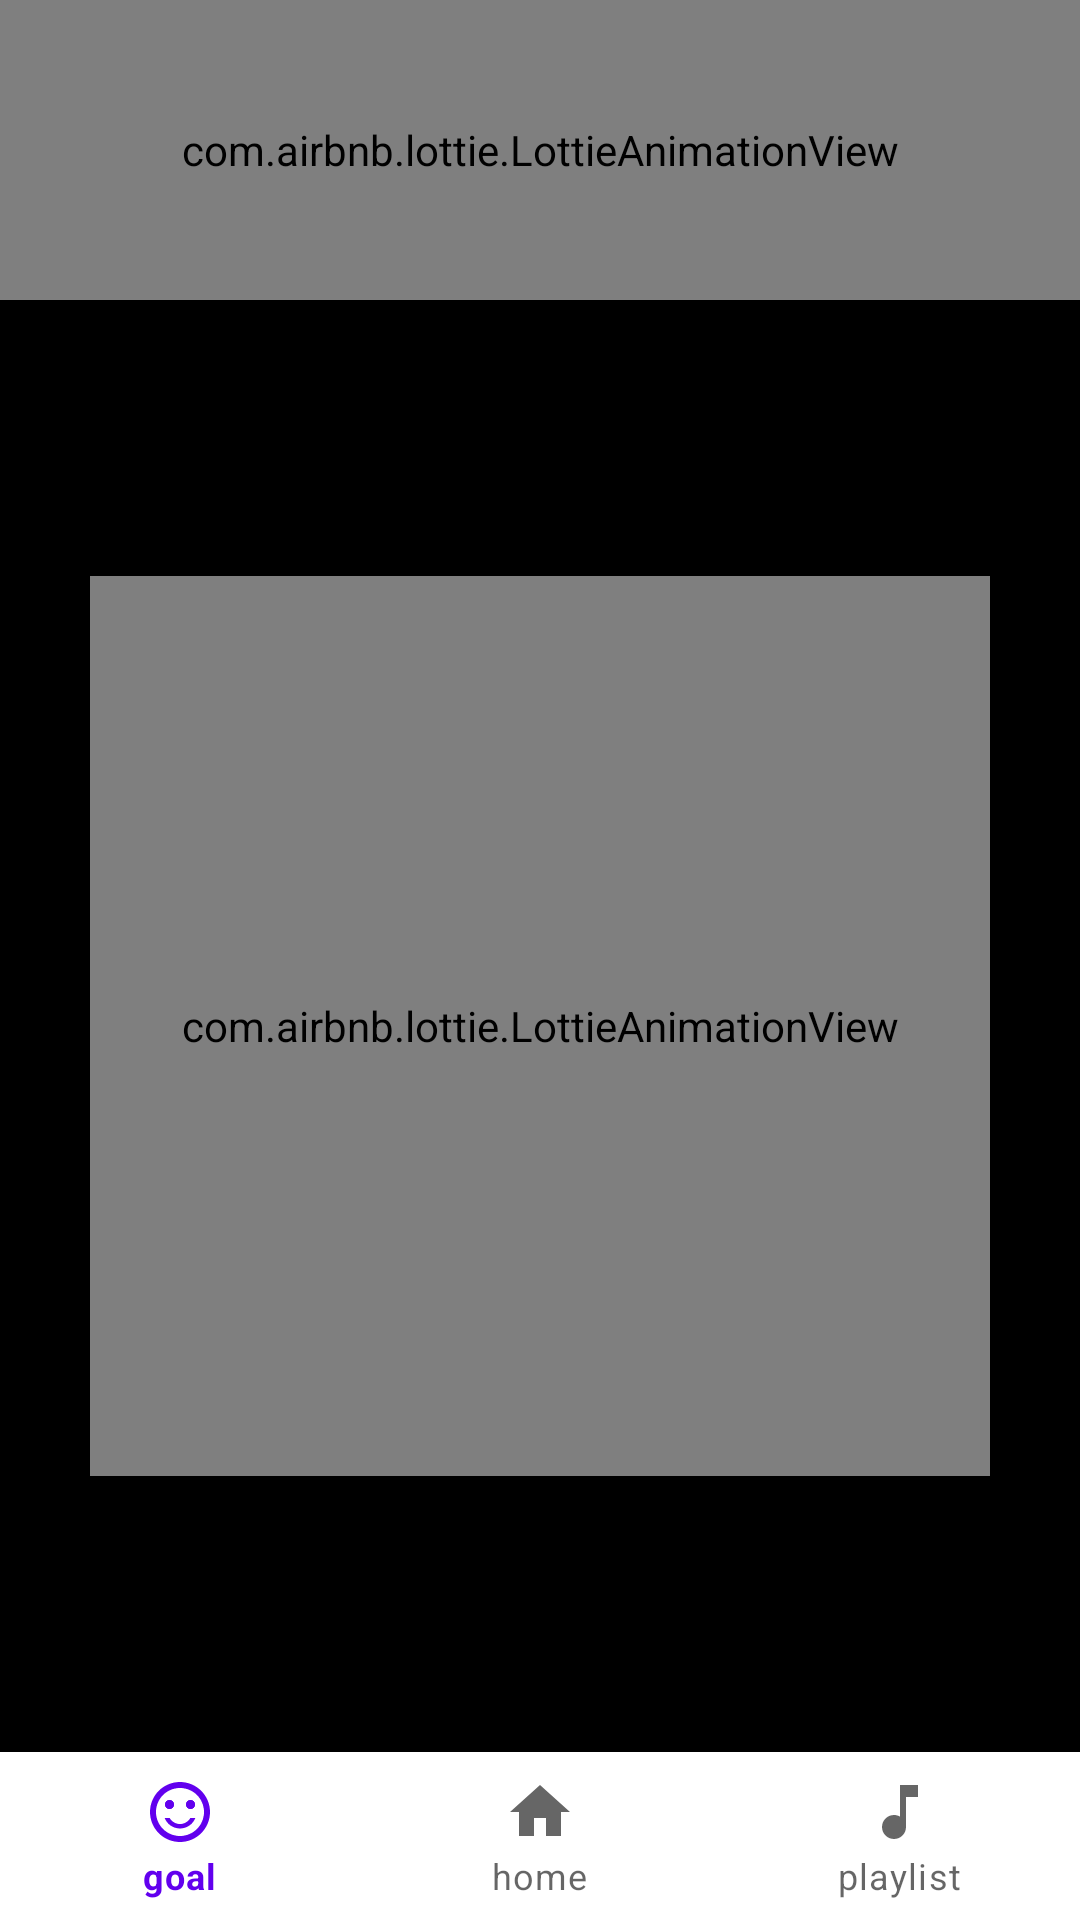

Android layout source for this screen:
<!-- AndroidManifest.xml: application theme Theme.ProgettoCarmineVitiello -->
<!-- res/layout/activity_main.xml -->
<?xml version="1.0" encoding="utf-8"?>
<androidx.constraintlayout.widget.ConstraintLayout xmlns:android="http://schemas.android.com/apk/res/android"
    xmlns:app="http://schemas.android.com/apk/res-auto"
    xmlns:tools="http://schemas.android.com/tools"
    android:layout_width="match_parent"
    android:layout_height="match_parent"
    tools:context=".MainActivity"
    android:background="@color/black">

    <com.airbnb.lottie.LottieAnimationView
        android:id="@+id/animation_frequencies"
        android:layout_width="match_parent"
        android:layout_height="100dp"
        app:layout_constraintTop_toTopOf="parent"
        app:layout_constraintLeft_toLeftOf="parent"
        app:layout_constraintRight_toRightOf="parent"
        app:lottie_autoPlay="true"
        app:lottie_loop="true"
        app:lottie_fileName="frequencies.json"
        />

    <com.airbnb.lottie.LottieAnimationView
        android:id="@+id/image_play_button"
        android:layout_width="300dp"
        android:layout_height="300dp"
        app:layout_constraintTop_toBottomOf="@id/animation_frequencies"
        app:layout_constraintBottom_toTopOf="@+id/main_menu"
        app:layout_constraintLeft_toLeftOf="parent"
        app:layout_constraintRight_toRightOf="parent"
        app:lottie_autoPlay="true"
        app:lottie_loop="true"
        app:lottie_fileName="play-button.json"
        android:visibility="visible"
        />

    <LinearLayout
        android:visibility="visible"
        android:id="@+id/main_menu"
        app:layout_constraintBottom_toBottomOf="parent"
        app:layout_constraintVertical_bias="1"
        android:layout_width="match_parent"
        android:layout_height="wrap_content">

        <com.google.android.material.bottomnavigation.BottomNavigationView
            android:id="@+id/bottom_navigation"
            android:layout_width="match_parent"
            android:layout_height="wrap_content"
            app:menu="@menu/main_menu" />

    </LinearLayout>


</androidx.constraintlayout.widget.ConstraintLayout>
<!-- resources referenced by this layout -->
<resources>
  <color name="black">#FF000000</color>
  <style name="Theme.ProgettoCarmineVitiello" parent="Theme.MaterialComponents.DayNight.DarkActionBar">
          
          <item name="colorPrimary">@color/purple_500</item>
          <item name="colorPrimaryVariant">@color/purple_700</item>
          <item name="colorOnPrimary">@color/white</item>
          
          <item name="colorSecondary">@color/teal_200</item>
          <item name="colorSecondaryVariant">@color/teal_700</item>
          <item name="colorOnSecondary">@color/black</item>
          
          <item name="android:statusBarColor" tools:targetApi="l">?attr/colorPrimaryVariant</item>
          
      </style>
  <color name="purple_500">#FF6200EE</color>
  <color name="purple_700">#FF3700B3</color>
  <color name="white">#FFFFFFFF</color>
  <color name="teal_200">#FF03DAC5</color>
  <color name="teal_700">#FF018786</color>
</resources>
